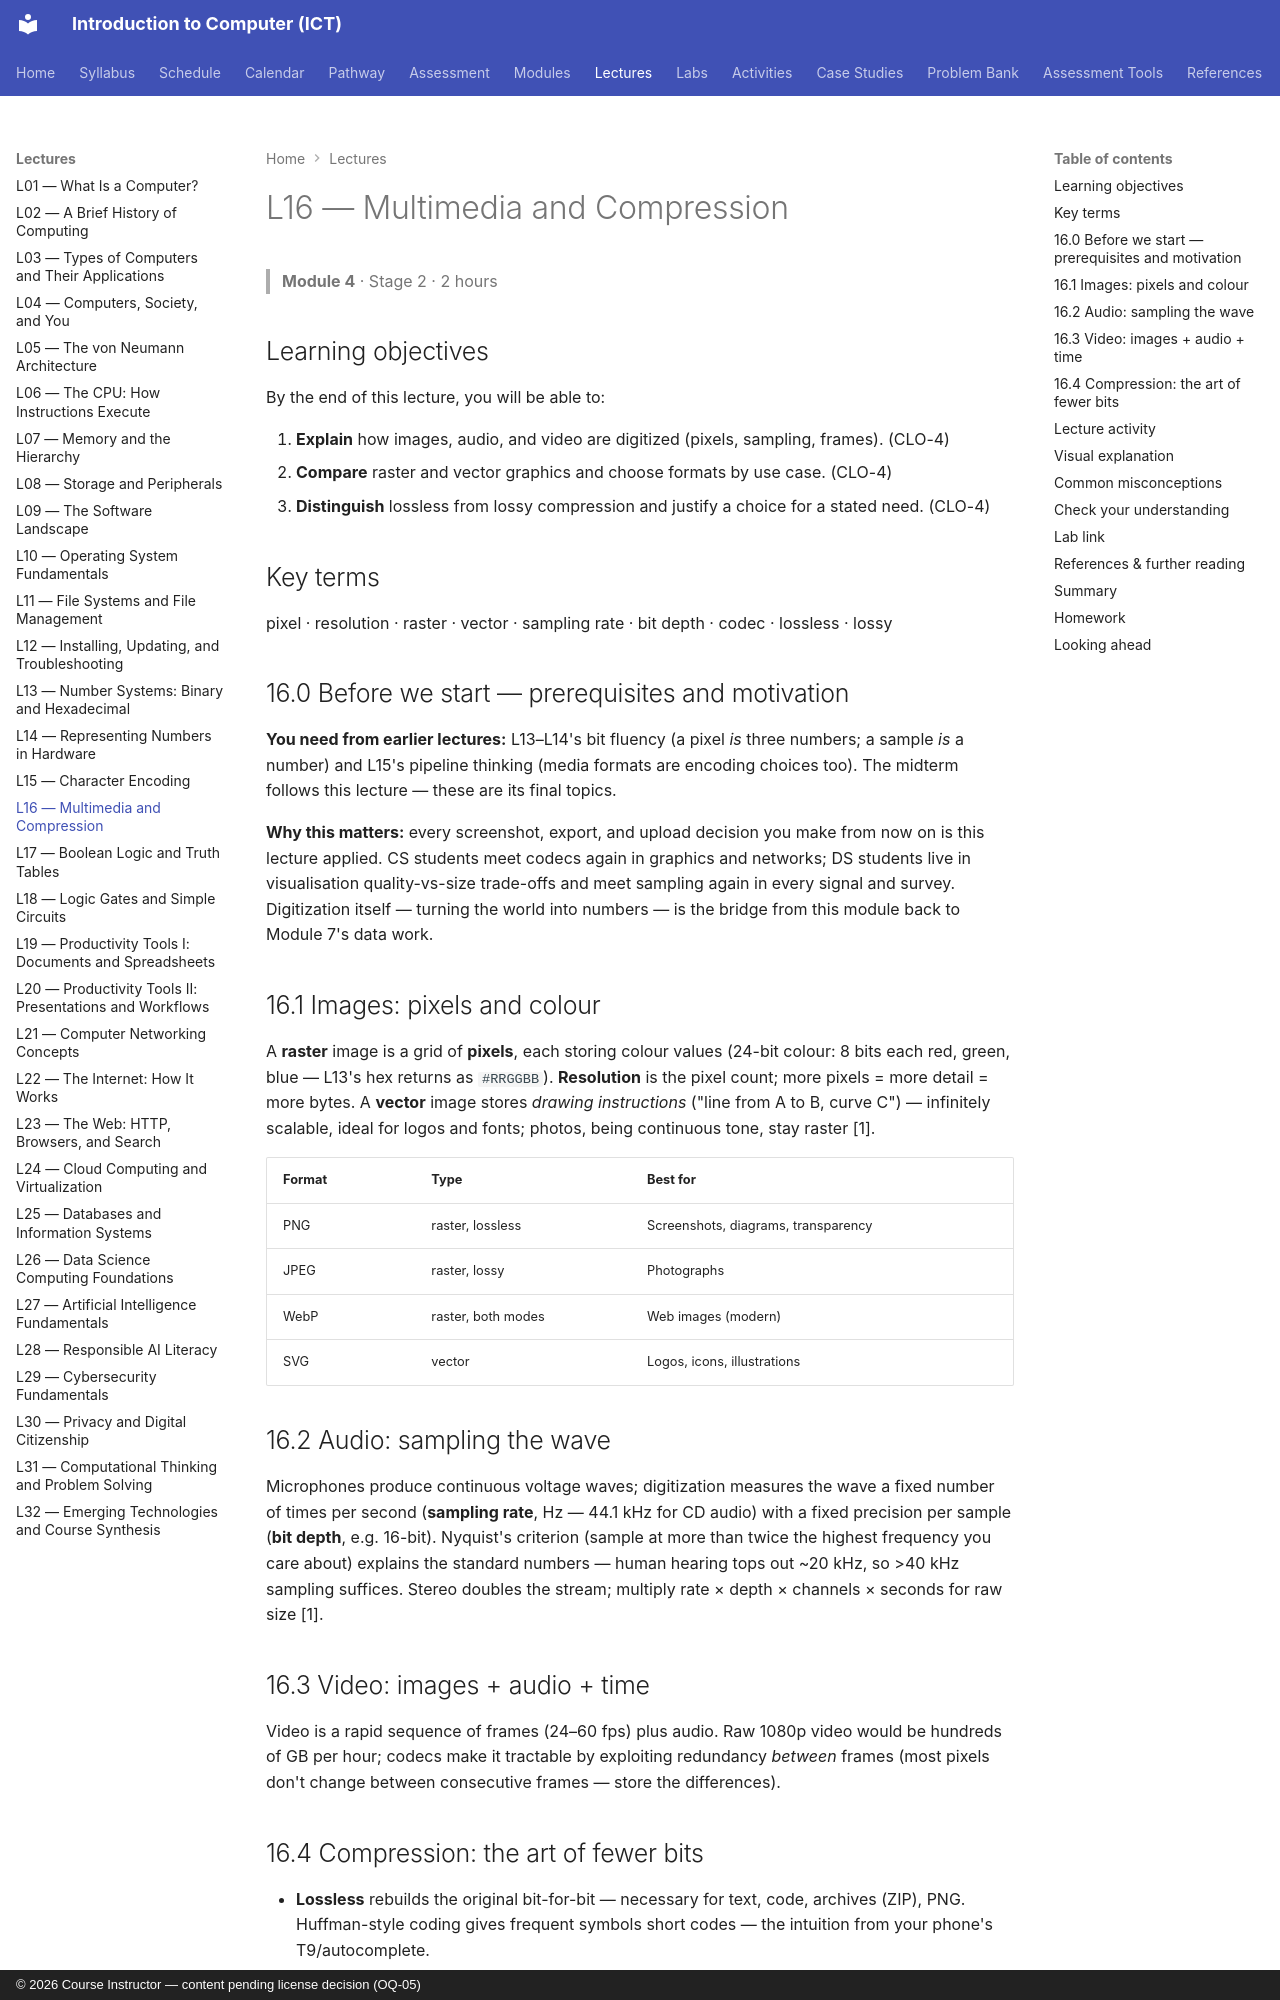

repository: nadeem-majeedch/Introduction-to-Computer-ICT-Course · page: lectures/L16-multimedia-and-compression/index.html · generator: mkdocs · copyright: © 2026 Course Instructor — content pending license decision (OQ-05)

---
lecture: L16
module: 4
title: Multimedia and Compression
stage: 2
outcomes: [CLO-4]
---

# L16 — Multimedia and Compression

> **Module 4** · Stage 2 · 2 hours

## Learning objectives

By the end of this lecture, you will be able to:

1. **Explain** how images, audio, and video are digitized (pixels, sampling, frames). (CLO-4)
2. **Compare** raster and vector graphics and choose formats by use case. (CLO-4)
3. **Distinguish** lossless from lossy compression and justify a choice for a stated need. (CLO-4)

## Key terms

pixel · resolution · raster · vector · sampling rate · bit depth · codec · lossless · lossy

## 16.0 Before we start — prerequisites and motivation

**You need from earlier lectures:** L13–L14's bit fluency (a pixel *is* three numbers; a sample *is* a number) and L15's pipeline thinking (media formats are encoding choices too). The midterm follows this lecture — these are its final topics.

**Why this matters:** every screenshot, export, and upload decision you make from now on is this lecture applied. CS students meet codecs again in graphics and networks; DS students live in visualisation quality-vs-size trade-offs and meet sampling again in every signal and survey. Digitization itself — turning the world into numbers — is the bridge from this module back to Module 7's data work.

## 16.1 Images: pixels and colour

A **raster** image is a grid of **pixels**, each storing colour values (24-bit colour: 8 bits each red, green, blue — L13's hex returns as `#RRGGBB`). **Resolution** is the pixel count; more pixels = more detail = more bytes. A **vector** image stores *drawing instructions* ("line from A to B, curve C") — infinitely scalable, ideal for logos and fonts; photos, being continuous tone, stay raster [1].

| Format | Type | Best for |
|---|---|---|
| PNG | raster, lossless | Screenshots, diagrams, transparency |
| JPEG | raster, lossy | Photographs |
| WebP | raster, both modes | Web images (modern) |
| SVG | vector | Logos, icons, illustrations |

## 16.2 Audio: sampling the wave

Microphones produce continuous voltage waves; digitization measures the wave a fixed number of times per second (**sampling rate**, Hz — 44.1 kHz for CD audio) with a fixed precision per sample (**bit depth**, e.g. 16-bit). Nyquist's criterion (sample at more than twice the highest frequency you care about) explains the standard numbers — human hearing tops out ~20 kHz, so >40 kHz sampling suffices. Stereo doubles the stream; multiply rate × depth × channels × seconds for raw size [1].

## 16.3 Video: images + audio + time

Video is a rapid sequence of frames (24–60 fps) plus audio. Raw 1080p video would be hundreds of GB per hour; codecs make it tractable by exploiting redundancy *between* frames (most pixels don't change between consecutive frames — store the differences).
